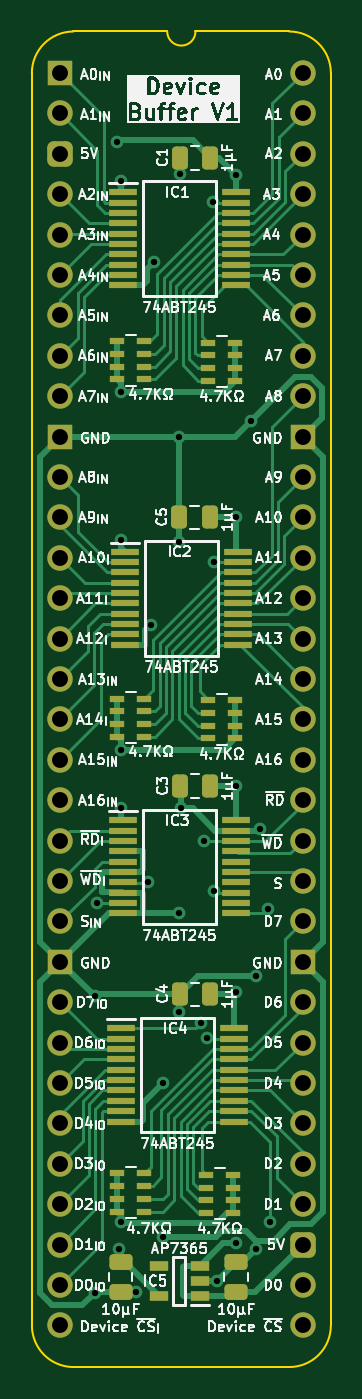
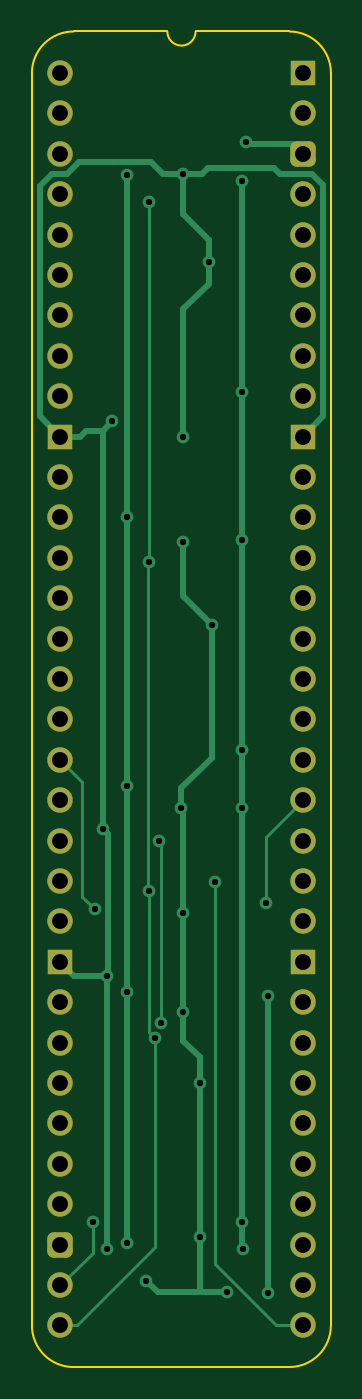
Circuit board: 11 layer files. Board 18.8 x 84.0 mm.
- bottom_copper: Device Buffer-B_Cu.gbl (10661 bytes)
- bottom_mask: Device Buffer-B_Mask.gbs (2552 bytes)
- paste: Device Buffer-B_Paste.gbp (464 bytes)
- bottom_silk: Device Buffer-B_Silkscreen.gbo (465 bytes)
- outline: Device Buffer-Edge_Cuts.gm1 (1061 bytes)
- top_copper: Device Buffer-F_Cu.gtl (35800 bytes)
- top_mask: Device Buffer-F_Mask.gts (6705 bytes)
- paste: Device Buffer-F_Paste.gtp (5157 bytes)
- top_silk: Device Buffer-F_Silkscreen.gto (143312 bytes)
- drill: Device Buffer-NPTH.drl (265 bytes)
- drill: Device Buffer-PTH.drl (1577 bytes)

=== bottom_copper: Device Buffer-B_Cu.gbl (10661 bytes, source omitted) ===
=== bottom_mask: Device Buffer-B_Mask.gbs (2552 bytes, source withheld) ===
=== paste: Device Buffer-B_Paste.gbp ===
%TF.GenerationSoftware,KiCad,Pcbnew,8.0.4*%
%TF.CreationDate,2024-08-22T14:22:44+02:00*%
%TF.ProjectId,Device Buffer,44657669-6365-4204-9275-666665722e6b,V1*%
%TF.SameCoordinates,PX54c81a0PY37b6b20*%
%TF.FileFunction,Paste,Bot*%
%TF.FilePolarity,Positive*%
%FSLAX46Y46*%
G04 Gerber Fmt 4.6, Leading zero omitted, Abs format (unit mm)*
G04 Created by KiCad (PCBNEW 8.0.4) date 2024-08-22 14:22:44*
%MOMM*%
%LPD*%
G01*
G04 APERTURE LIST*
G04 APERTURE END LIST*
M02*

=== bottom_silk: Device Buffer-B_Silkscreen.gbo ===
%TF.GenerationSoftware,KiCad,Pcbnew,8.0.4*%
%TF.CreationDate,2024-08-22T14:22:44+02:00*%
%TF.ProjectId,Device Buffer,44657669-6365-4204-9275-666665722e6b,V1*%
%TF.SameCoordinates,PX54c81a0PY37b6b20*%
%TF.FileFunction,Legend,Bot*%
%TF.FilePolarity,Positive*%
%FSLAX46Y46*%
G04 Gerber Fmt 4.6, Leading zero omitted, Abs format (unit mm)*
G04 Created by KiCad (PCBNEW 8.0.4) date 2024-08-22 14:22:44*
%MOMM*%
%LPD*%
G01*
G04 APERTURE LIST*
G04 APERTURE END LIST*
M02*

=== outline: Device Buffer-Edge_Cuts.gm1 ===
%TF.GenerationSoftware,KiCad,Pcbnew,8.0.4*%
%TF.CreationDate,2024-08-22T14:22:44+02:00*%
%TF.ProjectId,Device Buffer,44657669-6365-4204-9275-666665722e6b,V1*%
%TF.SameCoordinates,PX54c81a0PY37b6b20*%
%TF.FileFunction,Profile,NP*%
%FSLAX46Y46*%
G04 Gerber Fmt 4.6, Leading zero omitted, Abs format (unit mm)*
G04 Created by KiCad (PCBNEW 8.0.4) date 2024-08-22 14:22:44*
%MOMM*%
%LPD*%
G01*
G04 APERTURE LIST*
%TA.AperFunction,Profile*%
%ADD10C,0.100000*%
%TD*%
G04 APERTURE END LIST*
D10*
%TO.C,J2*%
X-1778000Y-78740000D02*
X-1778000Y0D01*
X6727456Y2616200D02*
X832188Y2613732D01*
X14400723Y2613733D02*
X8505456Y2616200D01*
X14404268Y-81353732D02*
X835733Y-81353733D01*
X17018000Y-78740000D02*
X17017999Y1D01*
X-1781544Y0D02*
G75*
G02*
X832188Y2613732I2613731J1D01*
G01*
X835733Y-81353733D02*
G75*
G02*
X-1778000Y-78740000I-6J2613727D01*
G01*
X8505456Y2616200D02*
G75*
G02*
X6727456Y2616200I-889000J0D01*
G01*
X14404267Y2613733D02*
G75*
G02*
X17017993Y1I-17J-2613743D01*
G01*
X17018000Y-78740000D02*
G75*
G02*
X14404268Y-81353730I-2613730J0D01*
G01*
%TD*%
M02*

=== top_copper: Device Buffer-F_Cu.gtl (35800 bytes, source omitted) ===
=== top_mask: Device Buffer-F_Mask.gts (6705 bytes, source omitted) ===
=== paste: Device Buffer-F_Paste.gtp ===
%TF.GenerationSoftware,KiCad,Pcbnew,8.0.4*%
%TF.CreationDate,2024-08-22T14:22:44+02:00*%
%TF.ProjectId,Device Buffer,44657669-6365-4204-9275-666665722e6b,V1*%
%TF.SameCoordinates,PX54c81a0PY37b6b20*%
%TF.FileFunction,Paste,Top*%
%TF.FilePolarity,Positive*%
%FSLAX46Y46*%
G04 Gerber Fmt 4.6, Leading zero omitted, Abs format (unit mm)*
G04 Created by KiCad (PCBNEW 8.0.4) date 2024-08-22 14:22:44*
%MOMM*%
%LPD*%
G01*
G04 APERTURE LIST*
G04 Aperture macros list*
%AMRoundRect*
0 Rectangle with rounded corners*
0 $1 Rounding radius*
0 $2 $3 $4 $5 $6 $7 $8 $9 X,Y pos of 4 corners*
0 Add a 4 corners polygon primitive as box body*
4,1,4,$2,$3,$4,$5,$6,$7,$8,$9,$2,$3,0*
0 Add four circle primitives for the rounded corners*
1,1,$1+$1,$2,$3*
1,1,$1+$1,$4,$5*
1,1,$1+$1,$6,$7*
1,1,$1+$1,$8,$9*
0 Add four rect primitives between the rounded corners*
20,1,$1+$1,$2,$3,$4,$5,0*
20,1,$1+$1,$4,$5,$6,$7,0*
20,1,$1+$1,$6,$7,$8,$9,0*
20,1,$1+$1,$8,$9,$2,$3,0*%
G04 Aperture macros list end*
%ADD10R,1.800000X0.450000*%
%ADD11RoundRect,0.250000X0.475000X-0.250000X0.475000X0.250000X-0.475000X0.250000X-0.475000X-0.250000X0*%
%ADD12RoundRect,0.250000X0.250000X0.475000X-0.250000X0.475000X-0.250000X-0.475000X0.250000X-0.475000X0*%
%ADD13R,0.900000X0.450000*%
%ADD14RoundRect,0.250000X-0.475000X0.250000X-0.475000X-0.250000X0.475000X-0.250000X0.475000X0.250000X0*%
%ADD15R,1.150000X0.600000*%
G04 APERTURE END LIST*
D10*
%TO.C,IC2*%
X4070000Y-30095000D03*
X4070000Y-30745000D03*
X4070000Y-31395000D03*
X4070000Y-32045000D03*
X4070000Y-32695000D03*
X4070000Y-33345000D03*
X4070000Y-33995000D03*
X4070000Y-34645000D03*
X4070000Y-35295000D03*
X4070000Y-35945000D03*
X11170000Y-35945000D03*
X11170000Y-35295000D03*
X11170000Y-34645000D03*
X11170000Y-33995000D03*
X11170000Y-33345000D03*
X11170000Y-32695000D03*
X11170000Y-32045000D03*
X11170000Y-31395000D03*
X11170000Y-30745000D03*
X11170000Y-30095000D03*
%TD*%
D11*
%TO.C,C8*%
X11049000Y-76626000D03*
X11049000Y-74726000D03*
%TD*%
D12*
%TO.C,C4*%
X9443000Y-57912000D03*
X7543000Y-57912000D03*
%TD*%
D13*
%TO.C,RN2*%
X5295000Y-19253000D03*
X5295000Y-18453000D03*
X5295000Y-17653000D03*
X5295000Y-16853000D03*
X3595000Y-16853000D03*
X3595000Y-17653000D03*
X3595000Y-18453000D03*
X3595000Y-19253000D03*
%TD*%
%TO.C,RN1*%
X9310000Y-16941800D03*
X9310000Y-17741800D03*
X9310000Y-18541800D03*
X9310000Y-19341800D03*
X11010000Y-19341800D03*
X11010000Y-18541800D03*
X11010000Y-17741800D03*
X11010000Y-16941800D03*
%TD*%
%TO.C,RN3*%
X9310000Y-39420800D03*
X9310000Y-40220800D03*
X9310000Y-41020800D03*
X9310000Y-41820800D03*
X11010000Y-41820800D03*
X11010000Y-41020800D03*
X11010000Y-40220800D03*
X11010000Y-39420800D03*
%TD*%
D10*
%TO.C,IC3*%
X3943000Y-46986000D03*
X3943000Y-47636000D03*
X3943000Y-48286000D03*
X3943000Y-48936000D03*
X3943000Y-49586000D03*
X3943000Y-50236000D03*
X3943000Y-50886000D03*
X3943000Y-51536000D03*
X3943000Y-52186000D03*
X3943000Y-52836000D03*
X11043000Y-52836000D03*
X11043000Y-52186000D03*
X11043000Y-51536000D03*
X11043000Y-50886000D03*
X11043000Y-50236000D03*
X11043000Y-49586000D03*
X11043000Y-48936000D03*
X11043000Y-48286000D03*
X11043000Y-47636000D03*
X11043000Y-46986000D03*
%TD*%
D12*
%TO.C,C3*%
X9443000Y-44831000D03*
X7543000Y-44831000D03*
%TD*%
D10*
%TO.C,IC1*%
X3943000Y-7489000D03*
X3943000Y-8139000D03*
X3943000Y-8789000D03*
X3943000Y-9439000D03*
X3943000Y-10089000D03*
X3943000Y-10739000D03*
X3943000Y-11389000D03*
X3943000Y-12039000D03*
X3943000Y-12689000D03*
X3943000Y-13339000D03*
X11043000Y-13339000D03*
X11043000Y-12689000D03*
X11043000Y-12039000D03*
X11043000Y-11389000D03*
X11043000Y-10739000D03*
X11043000Y-10089000D03*
X11043000Y-9439000D03*
X11043000Y-8789000D03*
X11043000Y-8139000D03*
X11043000Y-7489000D03*
%TD*%
D13*
%TO.C,RN4*%
X5295000Y-41732200D03*
X5295000Y-40932200D03*
X5295000Y-40132200D03*
X5295000Y-39332200D03*
X3595000Y-39332200D03*
X3595000Y-40132200D03*
X3595000Y-40932200D03*
X3595000Y-41732200D03*
%TD*%
D14*
%TO.C,C9*%
X3810000Y-74758000D03*
X3810000Y-76658000D03*
%TD*%
D15*
%TO.C,IC5*%
X8793000Y-76896000D03*
X8793000Y-75946000D03*
X8793000Y-74996000D03*
X6193000Y-74996000D03*
X6193000Y-76896000D03*
%TD*%
D10*
%TO.C,IC4*%
X3816000Y-60067000D03*
X3816000Y-60717000D03*
X3816000Y-61367000D03*
X3816000Y-62017000D03*
X3816000Y-62667000D03*
X3816000Y-63317000D03*
X3816000Y-63967000D03*
X3816000Y-64617000D03*
X3816000Y-65267000D03*
X3816000Y-65917000D03*
X10916000Y-65917000D03*
X10916000Y-65267000D03*
X10916000Y-64617000D03*
X10916000Y-63967000D03*
X10916000Y-63317000D03*
X10916000Y-62667000D03*
X10916000Y-62017000D03*
X10916000Y-61367000D03*
X10916000Y-60717000D03*
X10916000Y-60067000D03*
%TD*%
D12*
%TO.C,C5*%
X9393000Y-27940000D03*
X7493000Y-27940000D03*
%TD*%
D13*
%TO.C,RN7*%
X9183000Y-69265800D03*
X9183000Y-70065800D03*
X9183000Y-70865800D03*
X9183000Y-71665800D03*
X10883000Y-71665800D03*
X10883000Y-70865800D03*
X10883000Y-70065800D03*
X10883000Y-69265800D03*
%TD*%
%TO.C,RN8*%
X5295000Y-71577200D03*
X5295000Y-70777200D03*
X5295000Y-69977200D03*
X5295000Y-69177200D03*
X3595000Y-69177200D03*
X3595000Y-69977200D03*
X3595000Y-70777200D03*
X3595000Y-71577200D03*
%TD*%
D12*
%TO.C,C1*%
X9443000Y-5334000D03*
X7543000Y-5334000D03*
%TD*%
M02*

=== top_silk: Device Buffer-F_Silkscreen.gto (143312 bytes, source omitted) ===
=== drill: Device Buffer-NPTH.drl ===
M48
; DRILL file {KiCad 8.0.4} date 2024-08-22T14:22:46+0200
; FORMAT={-:-/ absolute / inch / decimal}
; #@! TF.CreationDate,2024-08-22T14:22:46+02:00
; #@! TF.GenerationSoftware,Kicad,Pcbnew,8.0.4
; #@! TF.FileFunction,NonPlated,1,2,NPTH
FMAT,2
INCH
%
G90
G05
M30

=== drill: Device Buffer-PTH.drl ===
M48
; DRILL file {KiCad 8.0.4} date 2024-08-22T14:22:46+0200
; FORMAT={-:-/ absolute / inch / decimal}
; #@! TF.CreationDate,2024-08-22T14:22:46+02:00
; #@! TF.GenerationSoftware,Kicad,Pcbnew,8.0.4
; #@! TF.FileFunction,Plated,1,2,PTH
FMAT,2
INCH
; #@! TA.AperFunction,Plated,PTH,ViaDrill
T1C0.0157
; #@! TA.AperFunction,Plated,PTH,ComponentDrill
T2C0.0394
%
G90
G05
T1
X0.085Y-2.285
X0.085Y-3.02
X0.0899Y-2.0551
X0.14Y-0.17
X0.1466Y-2.9116
X0.1499Y-0.2661
X0.15Y-0.79
X0.15Y-1.155
X0.15Y-1.675
X0.15Y-1.82
X0.15Y-2.845
X0.188Y-3.018
X0.2179Y-2.0023
X0.225Y-1.365
X0.2316Y-0.4672
X0.255Y-2.88
X0.255Y-2.5
X0.295Y-0.9
X0.295Y-1.16
X0.295Y-2.08
X0.295Y-2.325
X0.297Y-0.25
X0.3Y-1.82
X0.3497Y-2.3506
X0.355Y-1.9
X0.3645Y-2.3895
X0.3794Y-0.32
X0.3796Y-2.0252
X0.38Y-1.21
X0.387Y-2.99
X0.435Y-0.2511
X0.435Y-1.1
X0.435Y-1.765
X0.435Y-2.275
X0.435Y-2.8961
X0.4719Y-0.8619
X0.485Y-2.235
X0.485Y-2.91
X0.495Y-1.87
X0.515Y-2.07
X0.52Y-2.845
T2
X0.0Y0.0
X0.0Y-0.1
X0.0Y-0.2
X0.0Y-0.3
X0.0Y-0.4
X0.0Y-0.5
X0.0Y-0.6
X0.0Y-0.7
X0.0Y-0.8
X0.0Y-0.9
X0.0Y-1.0
X0.0Y-1.1
X0.0Y-1.2
X0.0Y-1.3
X0.0Y-1.4
X0.0Y-1.5
X0.0Y-1.6
X0.0Y-1.7
X0.0Y-1.8
X0.0Y-1.9
X0.0Y-2.0
X0.0Y-2.1
X0.0Y-2.2
X0.0Y-2.3
X0.0Y-2.4
X0.0Y-2.5
X0.0Y-2.6
X0.0Y-2.7
X0.0Y-2.8
X0.0Y-2.9
X0.0Y-3.0
X0.0Y-3.1
X0.6Y0.0
X0.6Y-0.1
X0.6Y-0.2
X0.6Y-0.3
X0.6Y-0.4
X0.6Y-0.5
X0.6Y-0.6
X0.6Y-0.7
X0.6Y-0.8
X0.6Y-0.9
X0.6Y-1.0
X0.6Y-1.1
X0.6Y-1.2
X0.6Y-1.3
X0.6Y-1.4
X0.6Y-1.5
X0.6Y-1.6
X0.6Y-1.7
X0.6Y-1.8
X0.6Y-1.9
X0.6Y-2.0
X0.6Y-2.1
X0.6Y-2.2
X0.6Y-2.3
X0.6Y-2.4
X0.6Y-2.5
X0.6Y-2.6
X0.6Y-2.7
X0.6Y-2.8
X0.6Y-2.9
X0.6Y-3.0
X0.6Y-3.1
M30
